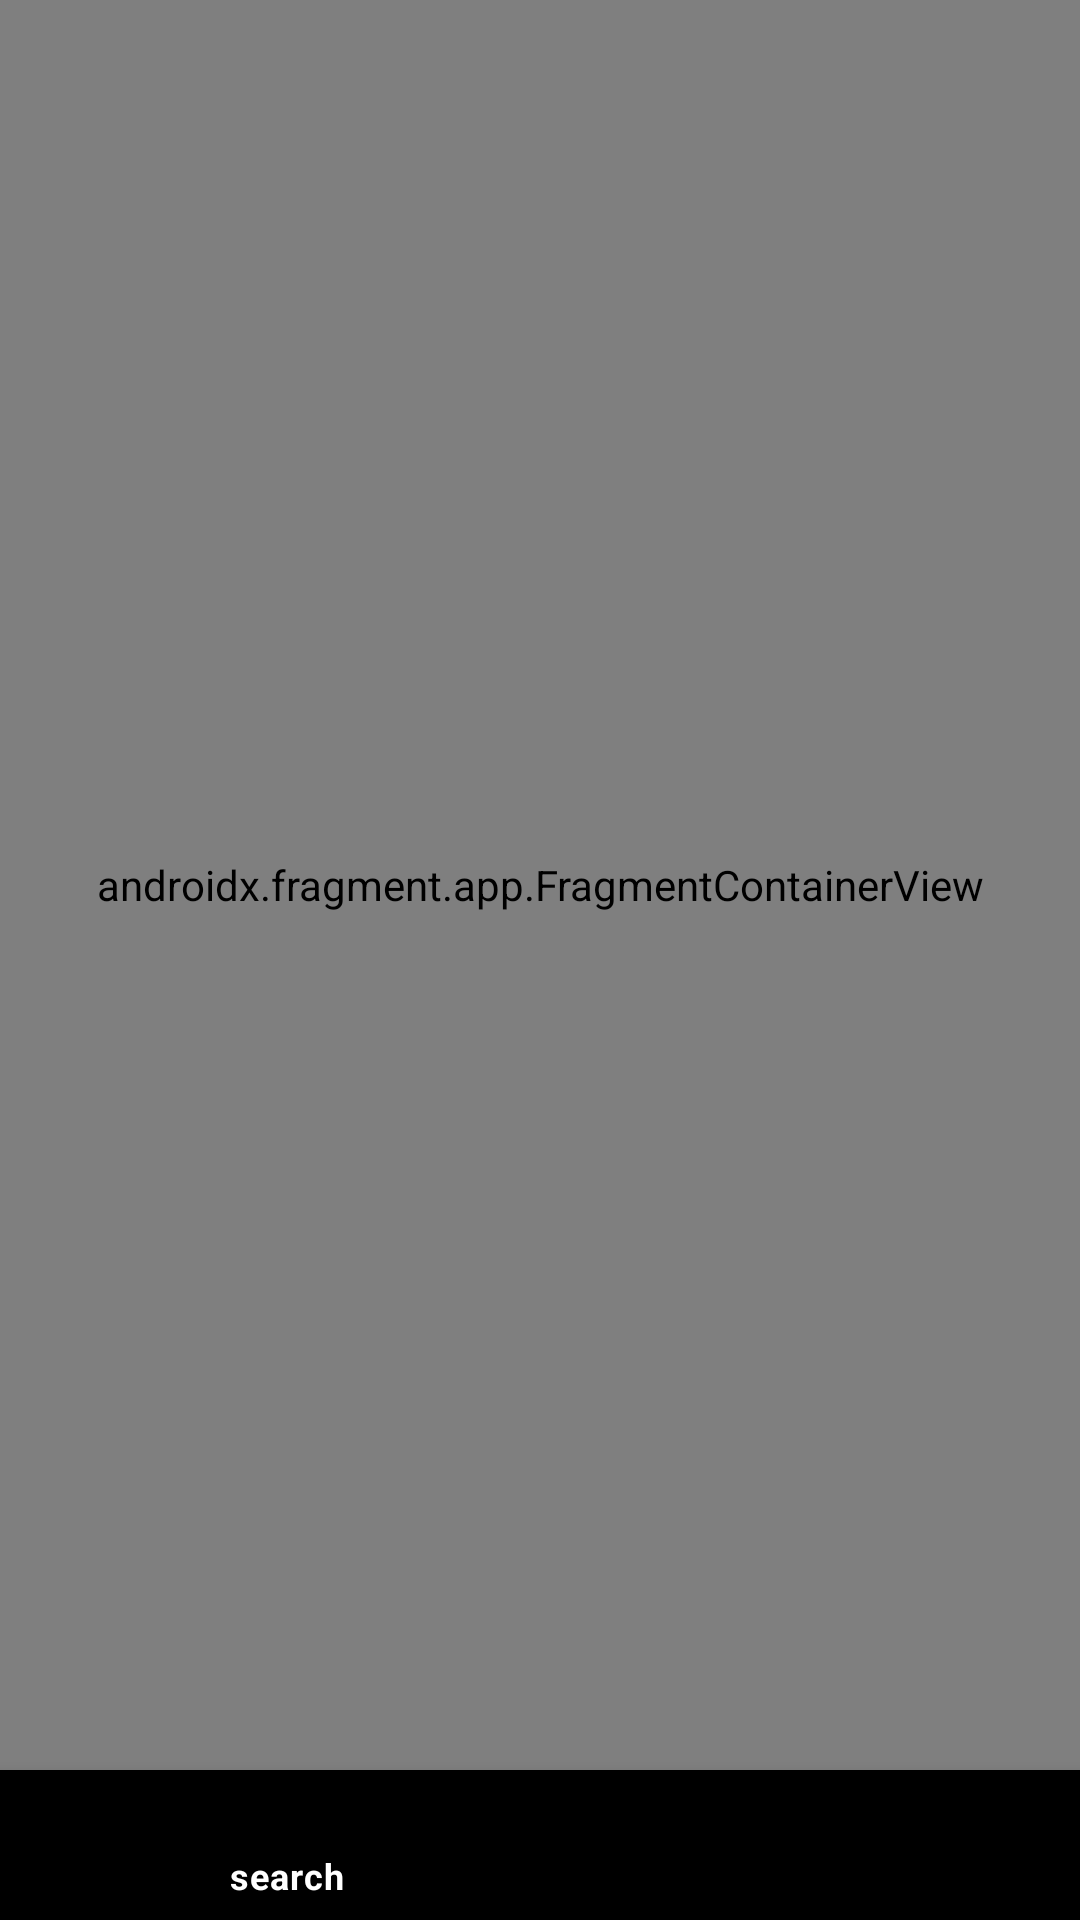

The Android layout XML behind this screen, and the referenced resources:
<!-- AndroidManifest.xml: application theme Theme.GeizGames -->
<!-- res/layout/activity_main.xml -->
<?xml version="1.0" encoding="utf-8"?>
<layout xmlns:android="http://schemas.android.com/apk/res/android"
    xmlns:app="http://schemas.android.com/apk/res-auto"
    xmlns:tools="http://schemas.android.com/tools">

    <data>

    </data>

    <androidx.constraintlayout.widget.ConstraintLayout
        android:layout_width="match_parent"
        android:layout_height="match_parent"
        tools:context=".MainActivity">


        <androidx.fragment.app.FragmentContainerView
            android:id="@+id/gameFragmentContainer"
            android:name="androidx.navigation.fragment.NavHostFragment"
            android:layout_width="0dp"
            android:layout_height="0dp"
            app:defaultNavHost="true"
            app:layout_constraintBottom_toTopOf="@+id/bottomNavigationView"
            app:layout_constraintEnd_toEndOf="parent"
            app:layout_constraintHorizontal_bias="0.0"
            app:layout_constraintStart_toStartOf="parent"
            app:layout_constraintTop_toTopOf="parent"
            app:navGraph="@navigation/nav_graph" />

        <com.google.android.material.bottomnavigation.BottomNavigationView
            android:id="@+id/bottomNavigationView"
            android:layout_width="0dp"
            android:layout_height="50dp"
            android:background="#000000"
            app:itemIconTint="@color/white"
            app:itemTextColor="@color/white"
            app:labelVisibilityMode="selected"
            app:layout_constraintBottom_toBottomOf="parent"
            app:layout_constraintEnd_toEndOf="parent"
            app:layout_constraintHorizontal_bias="0.0"
            app:layout_constraintStart_toStartOf="parent"
            app:menu="@menu/bottom_nav_menu" />


    </androidx.constraintlayout.widget.ConstraintLayout>
</layout>
<!-- resources referenced by this layout -->
<resources>
  <color name="white">#FFFFFFFF</color>
  <style name="Theme.GeizGames" parent="Theme.MaterialComponents.DayNight.NoActionBar">
          
          <item name="colorPrimary">@color/black</item>
          <item name="colorPrimaryVariant">@color/black</item>
          <item name="colorOnPrimary">@color/white</item>
          
          <item name="colorSecondary">@color/black</item>
          <item name="colorSecondaryVariant">@color/black</item>
          <item name="colorOnSecondary">@color/black</item>
          
          <item name="android:statusBarColor" tools:targetApi="l">?attr/colorPrimaryVariant</item>
          
      </style>
  <color name="black">#FF000000</color>
</resources>
